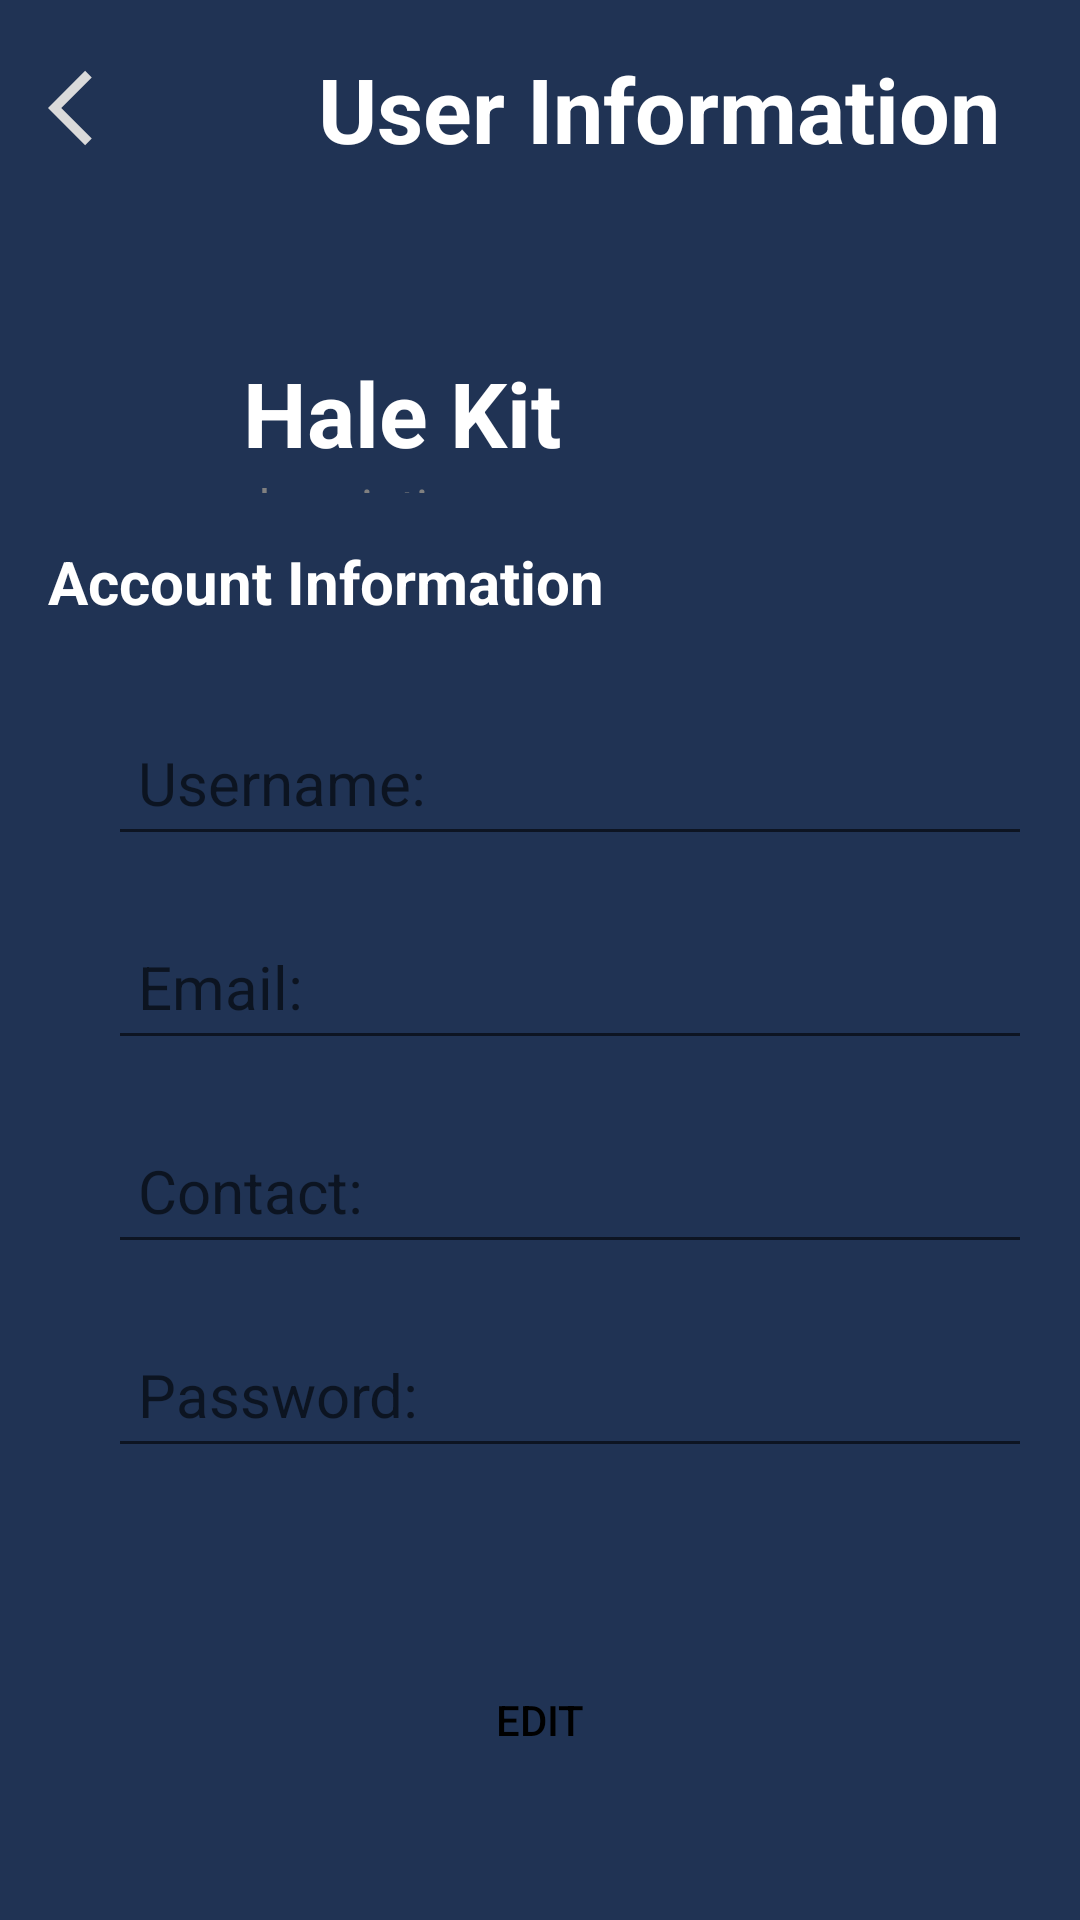

Reconstruct the res/layout file that produces this screen, plus the resources it refers to.
<!-- AndroidManifest.xml: application theme Theme.Try_ticket -->
<!-- res/layout/userinfo.xml -->
<LinearLayout xmlns:android="http://schemas.android.com/apk/res/android"
    xmlns:app="http://schemas.android.com/apk/res-auto"
    android:layout_width="match_parent"
    android:layout_height="match_parent"
    android:padding="16dp"
    android:id="@+id/main"
    android:background="#203354"
    android:orientation="vertical"
    xmlns:tools="http://schemas.android.com/tools"
    tools:context=".userset">



    <LinearLayout
        android:layout_width="wrap_content"
        android:layout_height="wrap_content"
        android:orientation="horizontal">
        <ImageView
            android:id="@+id/imageView"
            android:layout_width="30dp"
            android:layout_height="30dp"

            android:layout_gravity="center"
            app:srcCompat="@drawable/baseline_arrow_back_ios_24" />
        <TextView
            android:id="@+id/textView2"
            android:layout_width="wrap_content"
            android:layout_height="wrap_content"
            android:text="User Information"
            android:layout_marginStart="60dp"
            android:textSize="30sp"
            android:textStyle="bold"
            android:textColor="@color/white" />


    </LinearLayout>
    <LinearLayout
        android:layout_width="match_parent"
        android:layout_height="wrap_content"
        android:orientation="horizontal"
        android:layout_marginLeft="25dp"
        android:paddingTop="16dp"
        android:paddingBottom="16dp"
        android:gravity="center_vertical">


        <LinearLayout
            android:layout_width="wrap_content"
            android:layout_height="wrap_content"
            android:orientation="vertical"
            android:layout_marginTop="30dp"
            android:layout_marginStart="40dp">

            <TextView
                android:layout_width="wrap_content"
                android:layout_height="wrap_content"
                android:text="Hale Kit"
                android:textSize="30sp"
                android:textColor="@color/white"
                android:textStyle="bold" />

            <TextView
                android:layout_width="wrap_content"
                android:layout_height="wrap_content"
                android:text="description"
                android:textColor="#808080"
                android:textSize="16sp"

                />
        </LinearLayout>

    </LinearLayout>

    <TextView
        android:id="@+id/textView3"
        android:layout_width="match_parent"
        android:layout_height="wrap_content"
        android:text="Account Information"
        android:textColor="@color/white"
        android:textStyle="bold"
        android:textSize="20dp"
        />

    <LinearLayout
        android:layout_width="wrap_content"
        android:layout_height="wrap_content"
        android:orientation="vertical"

        android:layout_marginTop="30dp"
        android:layout_marginStart="20dp">

        <EditText
            android:layout_width="match_parent"
            android:layout_height="wrap_content"
            android:id="@+id/user"
            android:elevation="10dp"
            android:ems="15"
            android:gravity="left"

            android:hint="Username:"
            android:inputType="text"
            android:minHeight="48dp"
            android:padding="10dp"
            android:textColor="@color/white"
            android:textSize="20sp"/>
        <EditText
            android:layout_width="match_parent"
            android:layout_height="wrap_content"
            android:id="@+id/email"
            android:elevation="10dp"
            android:ems="15"
            android:gravity="left"
            android:layout_marginTop="20dp"
            android:hint="Email:"
            android:inputType="text"
            android:minHeight="48dp"
            android:padding="10dp"
            android:textColor="@color/white"
            android:textSize="20sp"/>
        <EditText
            android:layout_width="match_parent"
            android:layout_height="wrap_content"
            android:id="@+id/contact"
            android:elevation="10dp"
            android:ems="15"
            android:gravity="left"
            android:layout_marginTop="20dp"
            android:hint="Contact:"
            android:inputType="text"
            android:minHeight="48dp"
            android:padding="10dp"
            android:textColor="@color/white"
            android:textSize="20sp"/>
        <EditText
            android:layout_width="match_parent"
            android:layout_height="wrap_content"
            android:id="@+id/password"
            android:elevation="10dp"
            android:ems="15"
            android:gravity="left"
            android:layout_marginTop="20dp"
            android:hint="Password:"
            android:inputType="text"
            android:minHeight="48dp"
            android:padding="10dp"
            android:textColor="@color/white"
            android:textSize="20sp"/>

    </LinearLayout>



            <Button

                android:id="@+id/button"
                android:layout_width="wrap_content"
                android:layout_height="wrap_content"
                android:layout_marginTop="60dp"

                android:layout_gravity="center"
                android:background="@drawable/border"
                android:text="Edit"
                android:textColor="@color/black"
                />




</LinearLayout>
<!-- resources referenced by this layout -->
<resources>
  <!-- drawable baseline_arrow_back_ios_24 (drawable) -->
  <vector xmlns:android="http://schemas.android.com/apk/res/android" android:autoMirrored="true" android:height="24dp" android:tint="#DADADA" android:viewportHeight="24" android:viewportWidth="24" android:width="24dp">
        
      <path android:fillColor="@android:color/white" android:pathData="M11.67,3.87L9.9,2.1 0,12l9.9,9.9 1.77,-1.77L3.54,12z"/>
      
  </vector>
  <style name="Theme.Try_ticket" parent="Theme.MaterialComponents.DayNight.DarkActionBar">
          
          <item name="colorPrimary">@color/purple_500</item>
          <item name="colorPrimaryVariant">@color/purple_700</item>
          <item name="colorOnPrimary">@color/white</item>
          
          <item name="colorSecondary">@color/teal_200</item>
          <item name="colorSecondaryVariant">@color/teal_700</item>
          <item name="colorOnSecondary">@color/black</item>
          
          <item name="android:statusBarColor">?attr/colorPrimaryVariant</item>
          
      </style>
  <!-- not gathered from this repository: default colours our renderer supplied (Android Studio template values) -->
  <color name="purple_500">#FF6200EE</color>
  <color name="purple_700">#FF3700B3</color>
  <color name="teal_200">#FF03DAC5</color>
  <color name="teal_700">#FF018786</color>
  <color name="black">#FF000000</color>
  <color name="white">#FFFFFFFF</color>
</resources>
